Run: headless pygame with SDL's dummy video driver; simulated clock (each Clock.tick advances the game by its frame time, no real sleeping); random seed 0; keys injected as events and as key.get_pressed() state; no mouse input.
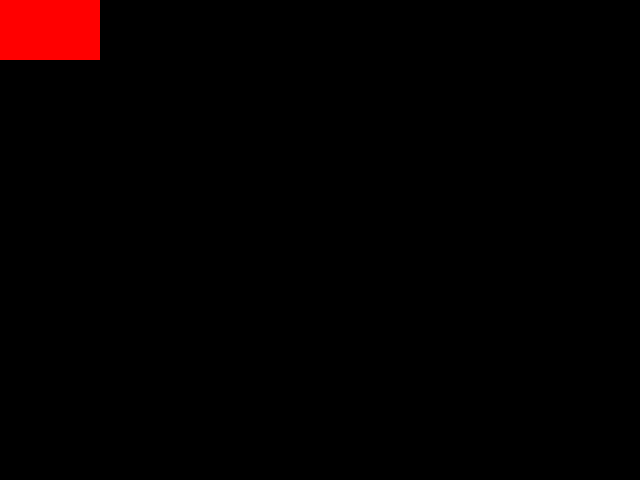
Frame 1 of 4 · flips 1–60 · no input
Frame 2 of 4 · flips 61–180 · tapped SPACE, RETURN · held RIGHT (→), D · screen unchanged from frame 1, image omitted
Frame 3 of 4 · flips 181–300 · held DOWN (↓), S · screen unchanged from frame 2, image omitted
Frame 4 of 4 · flips 301–420 · held LEFT (←), A, UP (↑), W · screen unchanged from frame 3, image omitted

The pygame program that drew these frames:

import pygame

pygame.init()
screen=pygame.display.set_mode((640,480))
done=False

while not done:
    for event in pygame.event.get():
        if event.type==pygame.QUIT:
            done=True
    pygame.draw.rect(screen,(255,0,0), pygame.Rect(0,0,100,60))
    text=pygame.font.Font(None,36).render("After Class Project",True,
                                      pygame.Color("black"))

    pygame.display.flip()
